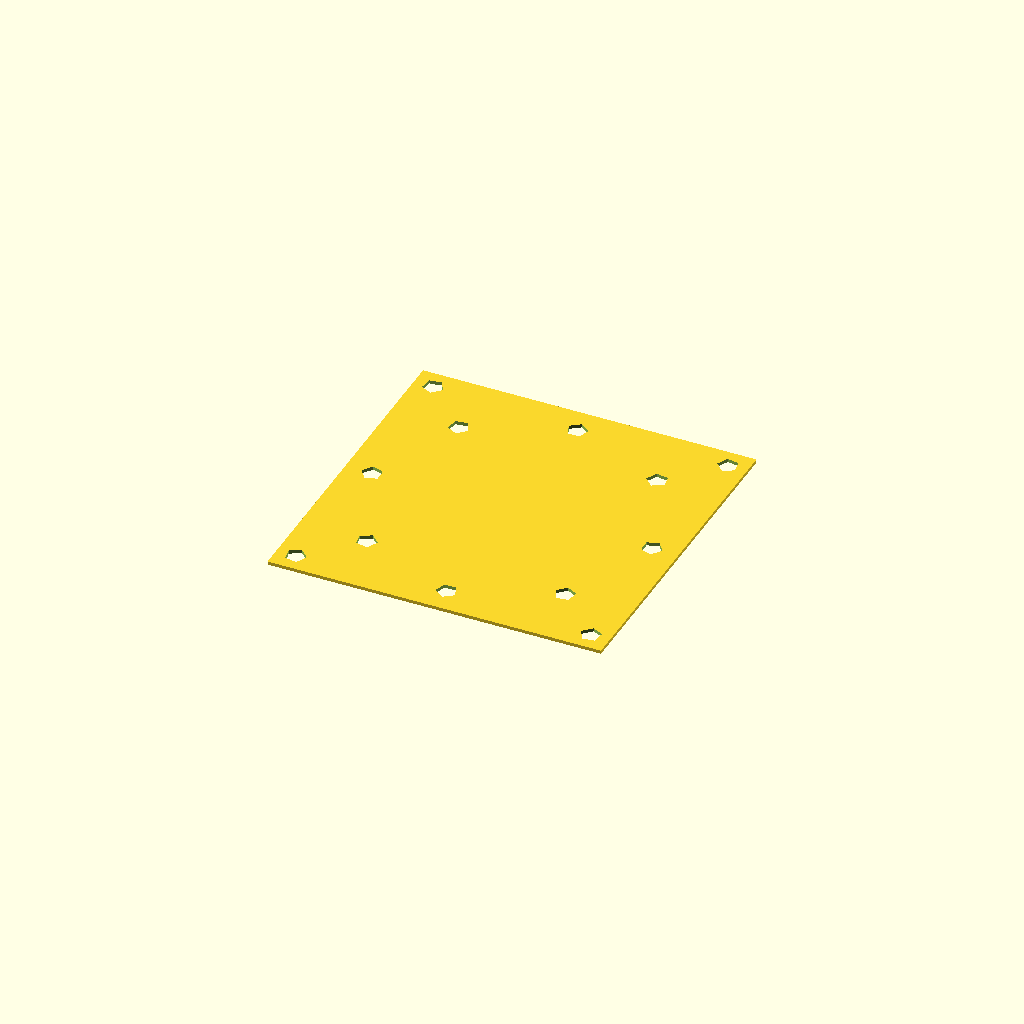
Cell 1: the model at its default parameters.
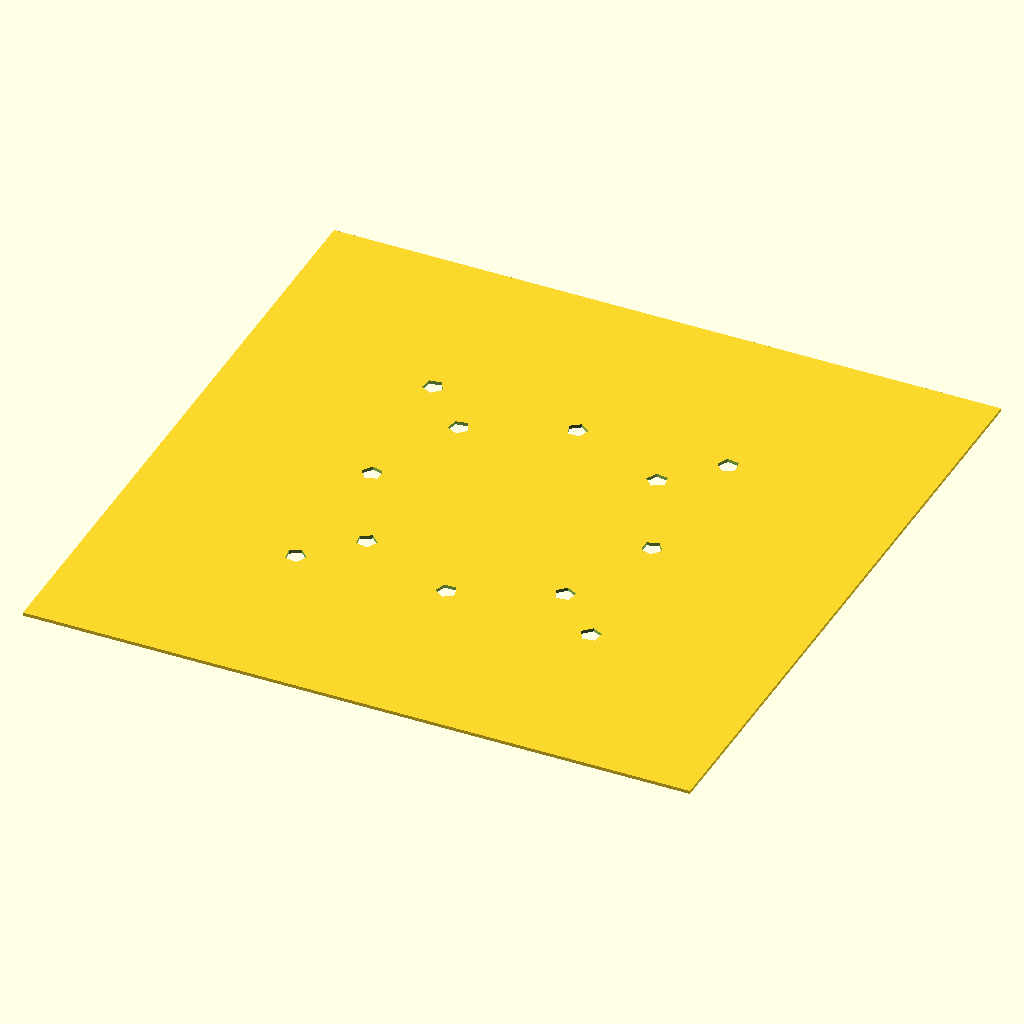
Cell 2: the same model with Wid = 100.
All cells are drawn from one camera (rotation 55°, 0°, 25°, orthographic, colour scheme Cornfield), so only the parameter changes between them.
The OpenSCAD source (original/copter/plate50.scad):
//----------------------------------------------------------------------
// PDB sized plate
//----------------------------------------------------------------------

Wid=50;
Rad1=31.25;         // radius to outer holes
Rad2=21;            // radius to inner holes

// PARAMETERS
// Ht -- how thick of a plate?
// DrillSz -- what size of hole?

Ht=2;               // fat plate
Ht=.5;              // skinny plate

DrillSz=(7/64*25.4/2)*1.3;       // 2.5mm grommet  (todo: need to measure))
DrillSz=(7/64*25.4/2)*1.3;       // normal, easy to fit 4-40
DrillSz=(7/64*25.4/2)*1.1;       // tight, for skinny plate only

//----------------------------------------------------------------------

module plate() {
    difference() {
        // plate
        translate([-Wid/2,-Wid/2,0])
            cube([Wid,Wid,Ht]);

        // edge holes
        for (i = [0:3]) {
            rotate(90*i+45) {
                translate([Rad1,0,-1])
                   cylinder(h=Ht+2,r=DrillSz);
            }
        }

        // inner holes
        for (i = [0:7]) {
            rotate(45*i) {
                translate([Rad2,0,-1])
                   cylinder(h=Ht+2,r=DrillSz);
            }
        }

    }
}

//----------------------------------------------------------------------
// main print logic.  we can print one or several
//----------------------------------------------------------------------

BedWid=285;       // Makerbot 2: width of printer bed (x coordinate)
BedDep=153;       // Makerbot 2: depth of printer bed (y coordinate)
Gap=5;            // spacing between multiple copies

module several(a,b) {
    translate([-BedWid/2,-BedDep/2,0]) {
        for (a0=[0:a-1]) {
            for (b0=[0:b-1]) {
                translate([a0*(Wid+Gap),b0*(Wid+Gap),0])
                    plate();
            }
        }
    }
}

plate();
//several(1,1);
Parameter table extracted from the source (name, type, default, range or options):
Wid: number, default 50
Rad1: number, default 31.25
Rad2: number, default 21
Ht: number, default 0.5
